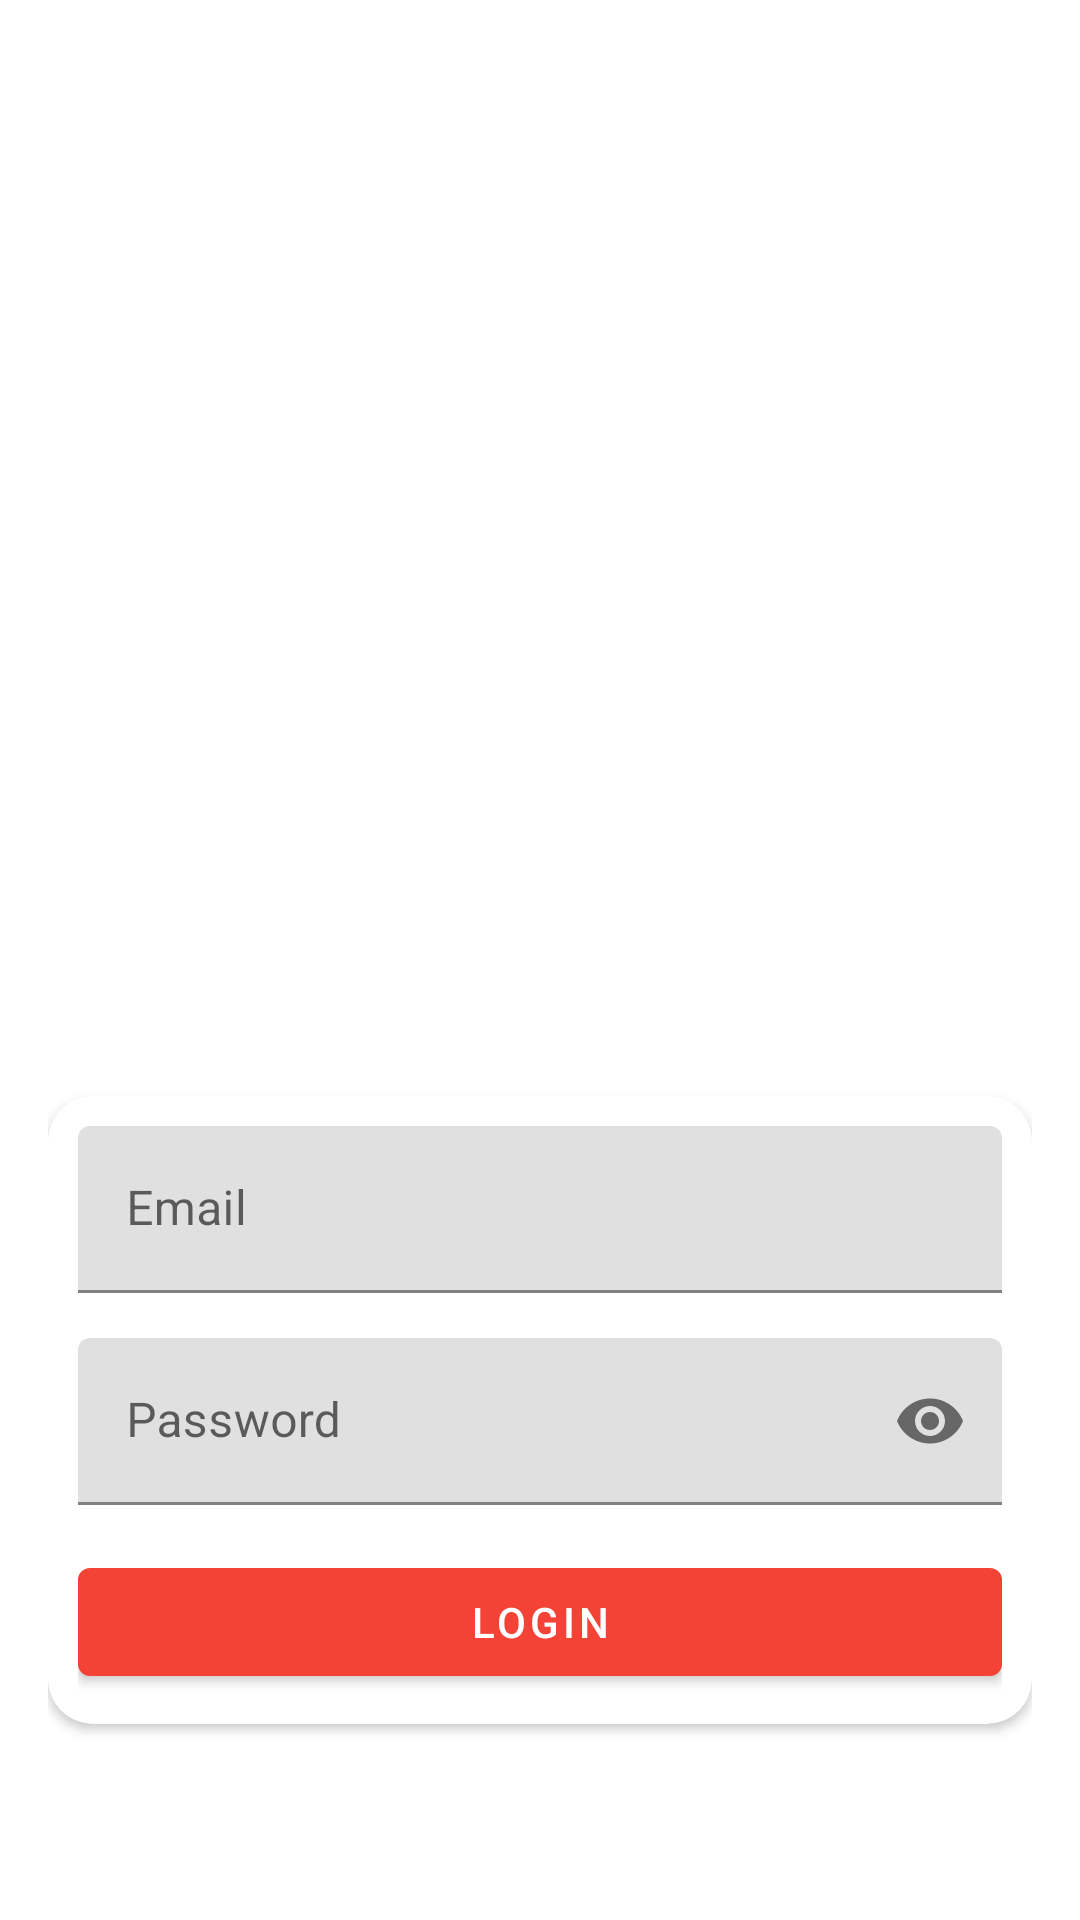

This screen was rendered from an Android layout file. Write that file and the resources it references.
<!-- AndroidManifest.xml: application theme Theme.MuslimApp -->
<!-- res/layout/activity_login.xml -->
<?xml version="1.0" encoding="utf-8"?>
<LinearLayout xmlns:android="http://schemas.android.com/apk/res/android"
    xmlns:app="http://schemas.android.com/apk/res-auto"
    xmlns:tools="http://schemas.android.com/tools"
    android:layout_width="match_parent"
    android:layout_height="match_parent"
    android:layout_gravity="center"
    android:gravity="center"
    android:orientation="vertical"
    android:padding="16dp"
    tools:context=".auth.ui.LoginActivity">

    <ImageView
        android:layout_width="300dp"
        android:layout_height="300dp"
        android:src="@drawable/quran" />

    <androidx.cardview.widget.CardView
        android:layout_width="match_parent"
        android:layout_height="wrap_content"
        android:layout_gravity="center"
        app:cardCornerRadius="15dp">

        <LinearLayout
            android:layout_width="match_parent"
            android:layout_height="wrap_content"
            android:layout_margin="10dp"
            android:orientation="vertical">

            <com.google.android.material.textfield.TextInputLayout
                android:layout_width="match_parent"
                android:layout_height="wrap_content">

                <EditText
                    android:id="@+id/edt_email"
                    android:layout_width="match_parent"
                    android:layout_height="wrap_content"
                    android:hint="Email"
                    android:inputType="textEmailAddress"/>

            </com.google.android.material.textfield.TextInputLayout>


            <com.google.android.material.textfield.TextInputLayout
                android:layout_width="match_parent"
                android:layout_height="wrap_content"
                android:layout_marginTop="15dp"
                app:passwordToggleEnabled="true">

                <EditText
                    android:id="@+id/edt_password"
                    android:layout_width="match_parent"
                    android:layout_height="wrap_content"
                    android:inputType="textPassword"
                    android:hint="Password" />

            </com.google.android.material.textfield.TextInputLayout>

            <Button
                android:id="@+id/btn_login"
                android:layout_width="match_parent"
                android:layout_height="wrap_content"
                android:layout_marginTop="15dp"
                android:text="Login" />

        </LinearLayout>


    </androidx.cardview.widget.CardView>

</LinearLayout>
<!-- resources referenced by this layout -->
<resources>
  <style name="Theme.MuslimApp" parent="Theme.MaterialComponents.DayNight.DarkActionBar">
          
  
  
  
  
  
  
  
  
  
          <item name="colorPrimary">#F44336</item>
          <item name="colorPrimaryVariant">#E91E63</item>
          <item name="colorOnPrimary">@color/white</item>
          
          <item name="colorSecondary">#9C27B0</item>
          <item name="colorSecondaryVariant">#673AB7</item>
          <item name="colorOnSecondary">#2196F3</item>
  
          
          <item name="android:statusBarColor" tools:targetApi="l">?attr/colorPrimaryVariant</item>
          
      </style>
  <!-- not gathered from this repository: default colours our renderer supplied (Android Studio template values) -->
  <color name="white">#FFFFFFFF</color>
</resources>
